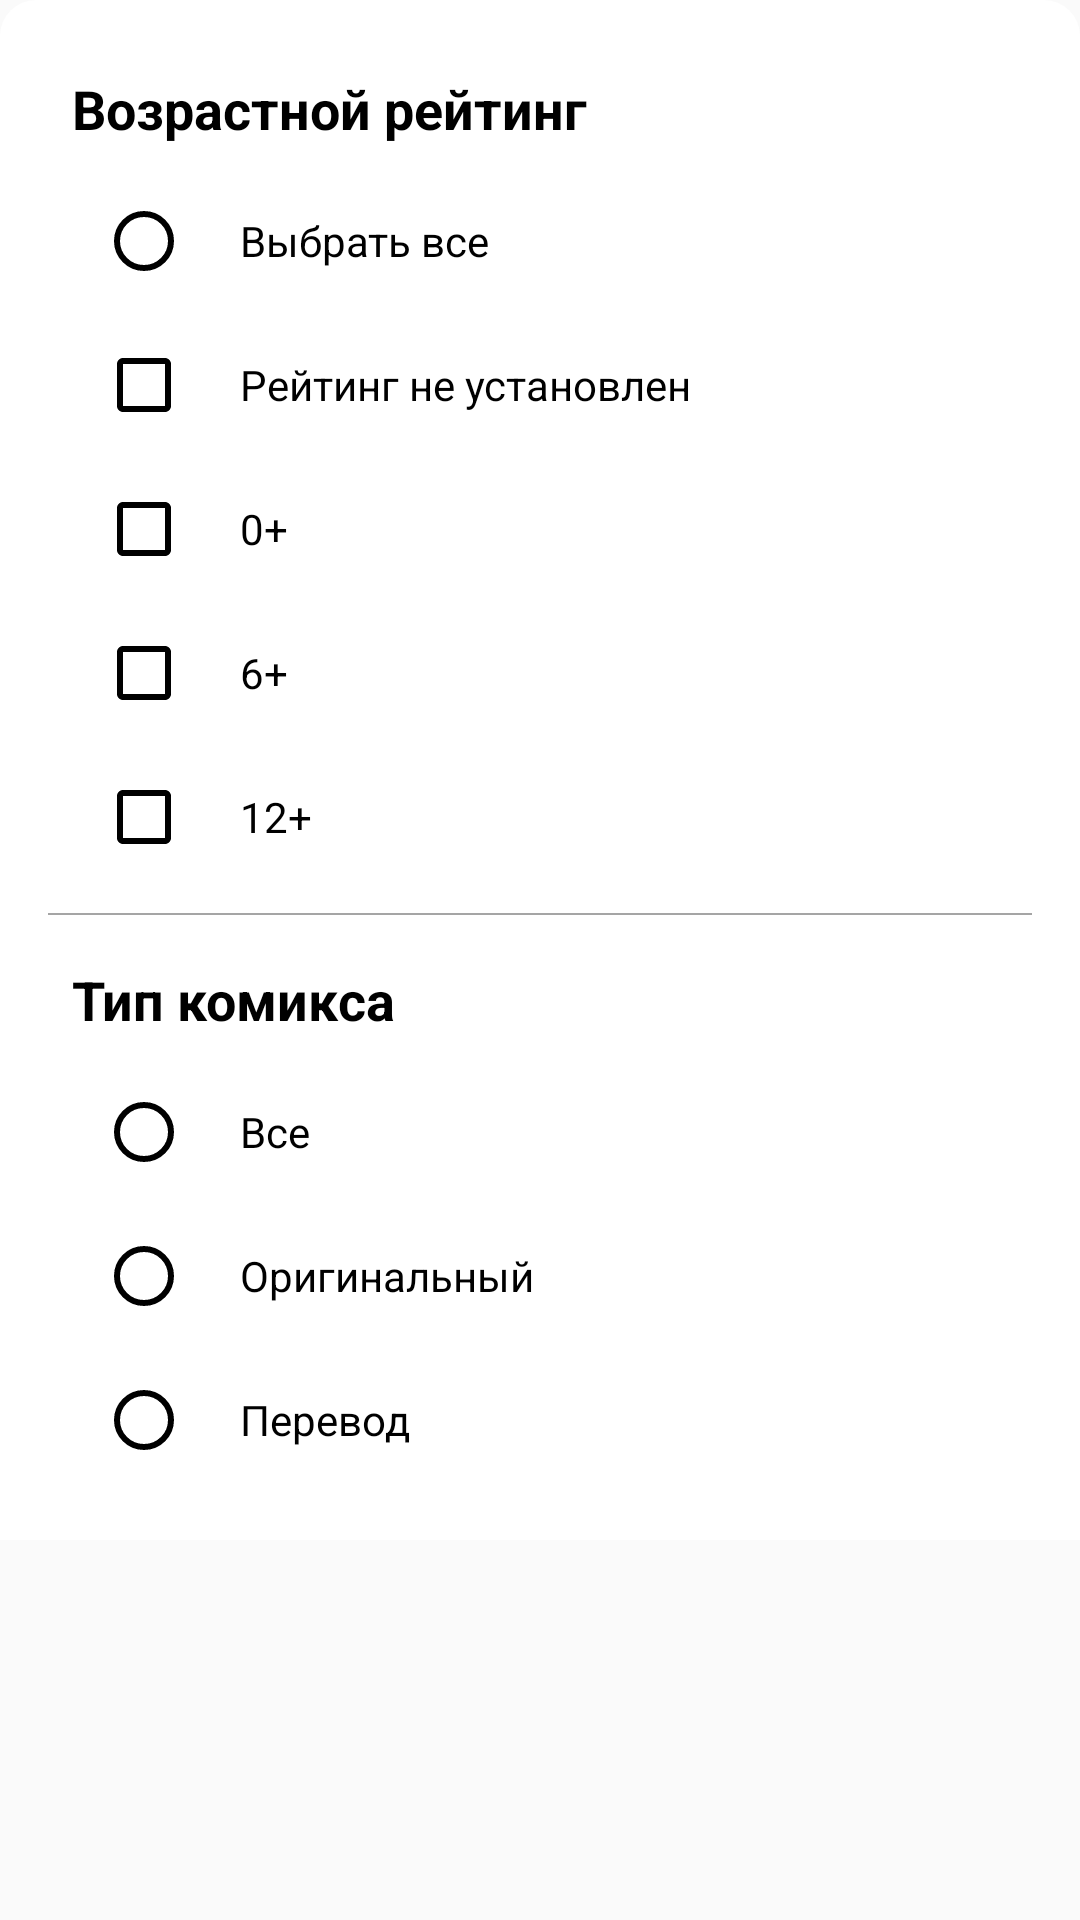

Produce the Android XML layout that renders to this screen, including the resource entries it uses.
<!-- AndroidManifest.xml: application theme AppTheme -->
<!-- res/layout/catalog_filter_bottom_dialog.xml -->
<?xml version="1.0" encoding="utf-8"?>
<androidx.core.widget.NestedScrollView xmlns:android="http://schemas.android.com/apk/res/android"
	android:orientation="vertical"
	android:layout_width="match_parent"
	android:layout_height="wrap_content"
	>
	<LinearLayout
		android:background="@drawable/dialog_background_white_rounded_borders"
		android:orientation="vertical"
		android:padding="16dp"
		android:layout_width="match_parent"
		android:layout_height="match_parent"
		>

		<TextView
			android:layout_width="match_parent"
			android:layout_height="wrap_content"
			android:padding="8dp"
			android:text="@string/catalog_age_filter_dialog_title"
			android:textSize="18sp"
			android:textStyle="bold"
			/>

		<LinearLayout
			android:id="@+id/catalog_age_filter_dialog_rating_all"
			android:orientation="horizontal"
			android:layout_width="match_parent"
			android:layout_height="wrap_content"
			android:paddingTop="8dp"
			android:paddingBottom="8dp"
			>
			<androidx.appcompat.widget.AppCompatRadioButton
				android:id="@+id/catalog_age_filter_dialog_rating_all_option"
				android:layout_width="wrap_content"
				android:layout_height="wrap_content"
				android:layout_marginStart="16dp"
				/>

			<TextView
				android:layout_width="wrap_content"
				android:layout_height="wrap_content"
				android:layout_marginStart="16dp"
				android:text="@string/catalog_age_filter_dialog_rating_all"
				/>
		</LinearLayout>

		<LinearLayout
			android:id="@+id/catalog_age_filter_dialog_rating_undef"
			android:orientation="horizontal"
			android:layout_width="match_parent"
			android:layout_height="wrap_content"
			android:paddingTop="8dp"
			android:paddingBottom="8dp"
			>
			<androidx.appcompat.widget.AppCompatCheckBox
				android:id="@+id/catalog_age_filter_dialog_rating_undef_option"
				android:layout_width="wrap_content"
				android:layout_height="wrap_content"
				android:layout_marginStart="16dp"
				/>

			<TextView
				android:layout_width="wrap_content"
				android:layout_height="wrap_content"
				android:layout_marginStart="16dp"
				android:text="@string/catalog_age_filter_dialog_rating_undef"
				/>
		</LinearLayout>

		<LinearLayout
			android:id="@+id/catalog_age_filter_dialog_rating_g"
			android:orientation="horizontal"
			android:layout_width="match_parent"
			android:layout_height="wrap_content"
			android:paddingTop="8dp"
			android:paddingBottom="8dp"
			>
			<androidx.appcompat.widget.AppCompatCheckBox
				android:id="@+id/catalog_age_filter_dialog_rating_g_option"
				android:layout_width="wrap_content"
				android:layout_height="wrap_content"
				android:layout_marginStart="16dp"
				/>

			<TextView
				android:layout_width="wrap_content"
				android:layout_height="wrap_content"
				android:layout_marginStart="16dp"
				android:text="@string/catalog_age_filter_dialog_rating_g"
				/>
		</LinearLayout>

		<LinearLayout
			android:id="@+id/catalog_age_filter_dialog_rating_pg"
			android:orientation="horizontal"
			android:layout_width="match_parent"
			android:layout_height="wrap_content"
			android:paddingTop="8dp"
			android:paddingBottom="8dp"
			>
			<androidx.appcompat.widget.AppCompatCheckBox
				android:id="@+id/catalog_age_filter_dialog_rating_pg_option"
				android:layout_width="wrap_content"
				android:layout_height="wrap_content"
				android:layout_marginStart="16dp"
				/>

			<TextView
				android:layout_width="wrap_content"
				android:layout_height="wrap_content"
				android:layout_marginStart="16dp"
				android:text="@string/catalog_age_filter_dialog_rating_pg"
				/>
		</LinearLayout>

		<LinearLayout
			android:id="@+id/catalog_age_filter_dialog_rating_pg_13"
			android:orientation="horizontal"
			android:layout_width="match_parent"
			android:layout_height="wrap_content"
			android:paddingTop="8dp"
			android:paddingBottom="8dp"
			>
			<androidx.appcompat.widget.AppCompatCheckBox
				android:id="@+id/catalog_age_filter_dialog_rating_pg_13_option"
				android:layout_width="wrap_content"
				android:layout_height="wrap_content"
				android:layout_marginStart="16dp"
				/>

			<TextView
				android:layout_width="wrap_content"
				android:layout_height="wrap_content"
				android:layout_marginStart="16dp"
				android:text="@string/catalog_age_filter_dialog_rating_pg_13"
				/>
		</LinearLayout>

		<View
			android:layout_gravity="bottom"
			android:layout_width="match_parent"
			android:layout_height="0.5dp"
			android:background="@drawable/shadow_bottom"
			android:backgroundTint="@color/cream"
			android:layout_marginTop="8dp"
			android:layout_marginBottom="8dp"
			/>

		<TextView
			android:id="@+id/sort_dialog_title"
			android:layout_width="match_parent"
			android:layout_height="wrap_content"
			android:padding="8dp"
			android:text="@string/catalog_filter_type_dialog_title"
			android:textSize="18sp"
			android:textStyle="bold"
			/>

		<LinearLayout
			android:id="@+id/catalog_filter_type_dialog_all"
			android:orientation="horizontal"
			android:layout_width="match_parent"
			android:layout_height="wrap_content"
			android:paddingTop="8dp"
			android:paddingBottom="8dp"
			>
			<androidx.appcompat.widget.AppCompatRadioButton
				android:id="@+id/catalog_filter_type_dialog_all_option"
				android:layout_width="wrap_content"
				android:layout_height="wrap_content"
				android:layout_marginStart="16dp"
				/>

			<TextView
				android:layout_width="wrap_content"
				android:layout_height="wrap_content"
				android:layout_marginStart="16dp"
				android:text="@string/catalog_filter_type_dialog_all"
				/>
		</LinearLayout>

		<LinearLayout
			android:id="@+id/catalog_filter_type_dialog_original"
			android:orientation="horizontal"
			android:layout_width="match_parent"
			android:layout_height="wrap_content"
			android:paddingTop="8dp"
			android:paddingBottom="8dp"
			>
			<androidx.appcompat.widget.AppCompatRadioButton
				android:id="@+id/catalog_filter_type_dialog_original_option"
				android:layout_width="wrap_content"
				android:layout_height="wrap_content"
				android:layout_marginStart="16dp"
				/>

			<TextView
				android:layout_width="wrap_content"
				android:layout_height="wrap_content"
				android:layout_marginStart="16dp"
				android:text="@string/catalog_filter_type_dialog_original"
				/>
		</LinearLayout>

		<LinearLayout
			android:id="@+id/catalog_filter_type_dialog_translated"
			android:orientation="horizontal"
			android:layout_width="match_parent"
			android:layout_height="wrap_content"
			android:paddingTop="8dp"
			android:paddingBottom="8dp"
			>
			<androidx.appcompat.widget.AppCompatRadioButton
				android:id="@+id/catalog_filter_type_dialog_translate_option"
				android:layout_width="wrap_content"
				android:layout_height="wrap_content"
				android:layout_marginStart="16dp"
				/>

			<TextView
				android:layout_width="wrap_content"
				android:layout_height="wrap_content"
				android:layout_marginStart="16dp"
				android:text="@string/catalog_filter_type_dialog_translated"
				/>
		</LinearLayout>
	</LinearLayout>
</androidx.core.widget.NestedScrollView>
<!-- resources referenced by this layout -->
<resources>
  <color name="cream">#A5A5A5</color>
  <!-- drawable dialog_background_white_rounded_borders (drawable) -->
  <?xml version="1.0" encoding="utf-8"?>
  <shape xmlns:android="http://schemas.android.com/apk/res/android">
  	<solid android:color="@color/white" />
  	<corners
  		android:topLeftRadius="12dp"
  		android:topRightRadius="12dp"
  		/>
  </shape>
  <!-- drawable shadow_bottom (drawable) -->
  <?xml version="1.0" encoding="utf-8"?>
  <shape
  	xmlns:android="http://schemas.android.com/apk/res/android"
  	android:shape="rectangle"
  	>
  	<size android:height="2dp"/>
  	<solid android:color="@color/black"/>
  </shape>
  <string name="catalog_age_filter_dialog_rating_all">Выбрать все</string>
  <string name="catalog_age_filter_dialog_rating_g">0+</string>
  <string name="catalog_age_filter_dialog_rating_pg">6+</string>
  <string name="catalog_age_filter_dialog_rating_pg_13">12+</string>
  <string name="catalog_age_filter_dialog_rating_undef">Рейтинг не установлен</string>
  <string name="catalog_age_filter_dialog_title">Возрастной рейтинг</string>
  <string name="catalog_filter_type_dialog_all">Все</string>
  <string name="catalog_filter_type_dialog_original">Оригинальный</string>
  <string name="catalog_filter_type_dialog_title">Тип комикса</string>
  <string name="catalog_filter_type_dialog_translated">Перевод</string>
  <style name="AppTheme" parent="Theme.AppCompat.Light.DarkActionBar">
          
          <item name="colorPrimary">@color/colorPrimary</item>
          <item name="colorPrimaryDark">@color/colorPrimaryDark</item>
          <item name="colorAccent">@color/colorAccent</item>
          <item name="android:textColor">@color/black</item>
          <item name="actionMenuTextColor">@color/black</item>
          <item name="android:textColorPrimary">@color/black</item>
          <item name="android:textColorSecondary">@color/black</item>
          <item name="android:windowActionBar">false</item>
          <item name="windowNoTitle">true</item>
      </style>
  <color name="black">#000000</color>
  <color name="colorPrimary">#008577</color>
  <color name="colorPrimaryDark">#00574B</color>
  <color name="colorAccent">#D81B60</color>
  <!-- not gathered from this repository: default colours our renderer supplied (Android Studio template values) -->
  <color name="white">#FFFFFFFF</color>
</resources>
